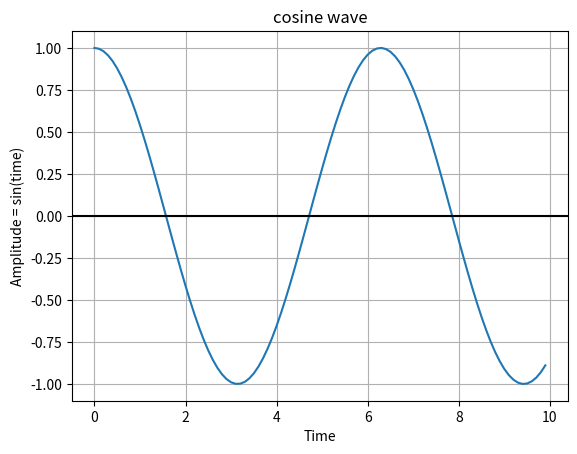

Python code for this plot:
import numpy as np
import matplotlib.pyplot as plot

# Get x values of the cosine wave
time = np.arange(0, 10, 0.1);

# Amplitude of the cosine wave is cosine of a variable like time
amplitude   = np.cos(time)

# Plot a cosine wave using time and amplitude obtained for the cosine wave
plot.plot(time, amplitude)

# Give a title for the cosine wave plot
plot.title('cosine wave')

# Give x axis label for the cosine wave plot
plot.xlabel('Time')

# Give y axis label for the cosine wave plot
plot.ylabel('Amplitude = sin(time)')
plot.grid(True, which='both')
plot.axhline(y=0, color='k')

# Display the cosine wave
plot.show()